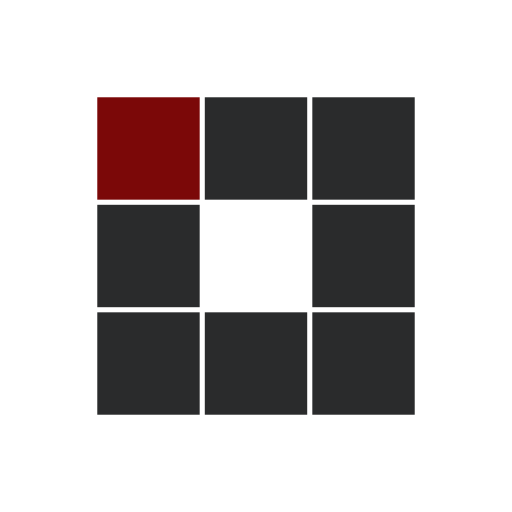
t = 0.00 s
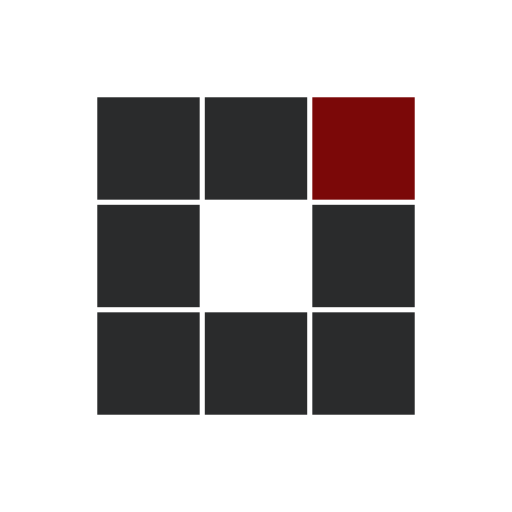
t = 0.47 s
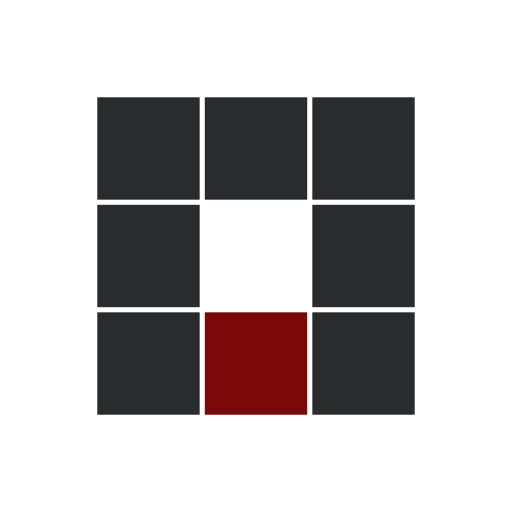
t = 0.93 s
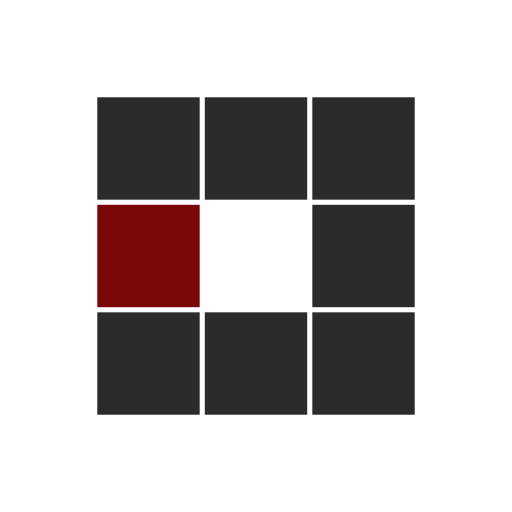
t = 1.40 s
t = 1.87 s: frame unchanged from t = 0.47 s, image omitted
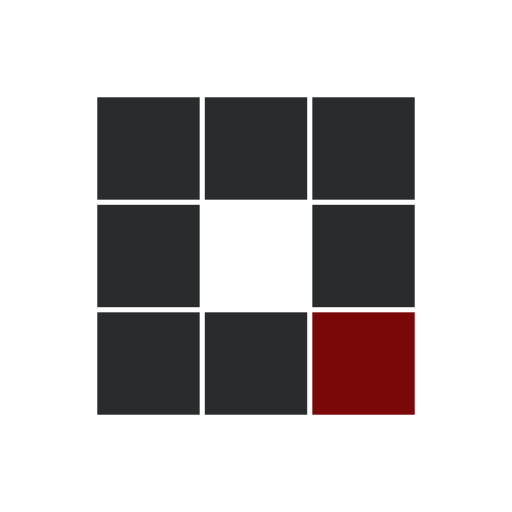
t = 2.29 s

The animated SVG that drew these frames (rendered in a browser with its animation timeline set to each time). Animation: 8 SMIL elements (animate=8); one cycle of 2.80 s, repeats indefinitely.

<?xml version="1.0" encoding="utf-8"?>
<svg xmlns="http://www.w3.org/2000/svg" xmlns:xlink="http://www.w3.org/1999/xlink" style="margin: auto; background: none; display: block; shape-rendering: auto;" width="100px" height="100px" viewBox="0 0 100 100" preserveAspectRatio="xMidYMid">
<rect x="19" y="19" width="20" height="20" fill="#2a2b2c">
  <animate attributeName="fill" values="#7b0808;#2a2b2c;#2a2b2c" keyTimes="0;0.125;1" dur="1.4925373134328357s" repeatCount="indefinite" begin="0s" calcMode="discrete"></animate>
</rect><rect x="40" y="19" width="20" height="20" fill="#2a2b2c">
  <animate attributeName="fill" values="#7b0808;#2a2b2c;#2a2b2c" keyTimes="0;0.125;1" dur="1.4925373134328357s" repeatCount="indefinite" begin="0.18656716417910446s" calcMode="discrete"></animate>
</rect><rect x="61" y="19" width="20" height="20" fill="#2a2b2c">
  <animate attributeName="fill" values="#7b0808;#2a2b2c;#2a2b2c" keyTimes="0;0.125;1" dur="1.4925373134328357s" repeatCount="indefinite" begin="0.3731343283582089s" calcMode="discrete"></animate>
</rect><rect x="19" y="40" width="20" height="20" fill="#2a2b2c">
  <animate attributeName="fill" values="#7b0808;#2a2b2c;#2a2b2c" keyTimes="0;0.125;1" dur="1.4925373134328357s" repeatCount="indefinite" begin="1.3059701492537312s" calcMode="discrete"></animate>
</rect><rect x="61" y="40" width="20" height="20" fill="#2a2b2c">
  <animate attributeName="fill" values="#7b0808;#2a2b2c;#2a2b2c" keyTimes="0;0.125;1" dur="1.4925373134328357s" repeatCount="indefinite" begin="0.5597014925373134s" calcMode="discrete"></animate>
</rect><rect x="19" y="61" width="20" height="20" fill="#2a2b2c">
  <animate attributeName="fill" values="#7b0808;#2a2b2c;#2a2b2c" keyTimes="0;0.125;1" dur="1.4925373134328357s" repeatCount="indefinite" begin="1.1194029850746268s" calcMode="discrete"></animate>
</rect><rect x="40" y="61" width="20" height="20" fill="#2a2b2c">
  <animate attributeName="fill" values="#7b0808;#2a2b2c;#2a2b2c" keyTimes="0;0.125;1" dur="1.4925373134328357s" repeatCount="indefinite" begin="0.9328358208955223s" calcMode="discrete"></animate>
</rect><rect x="61" y="61" width="20" height="20" fill="#2a2b2c">
  <animate attributeName="fill" values="#7b0808;#2a2b2c;#2a2b2c" keyTimes="0;0.125;1" dur="1.4925373134328357s" repeatCount="indefinite" begin="0.7462686567164178s" calcMode="discrete"></animate>
</rect>
<!-- [ldio] generated by https://loading.io/ --></svg>